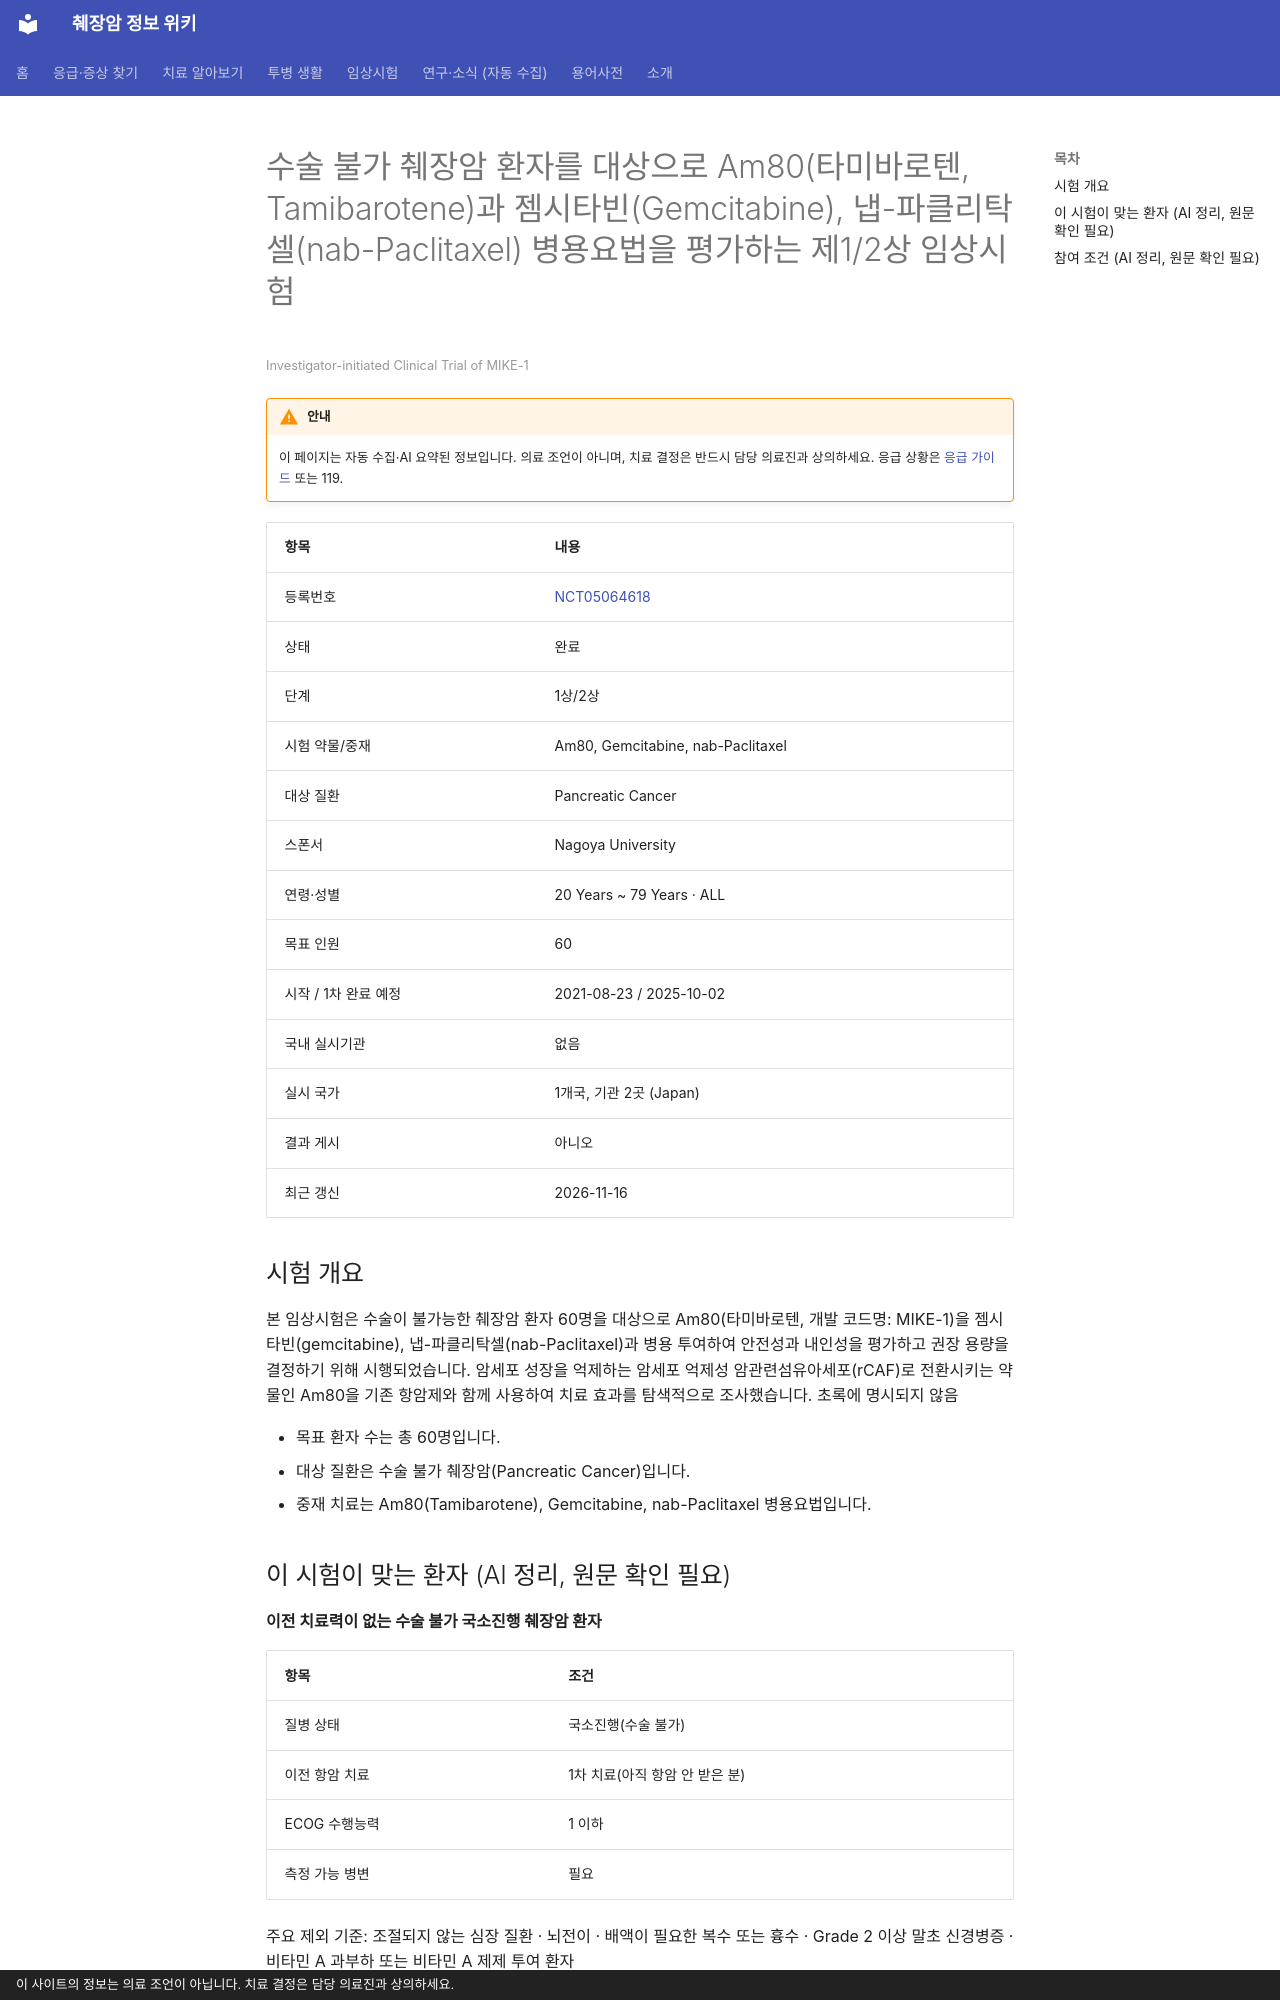

repository: hizorro88-rgb/papersearcher · page: _generated/trials/NCT05064618/index.html · generator: mkdocs · copyright: 이 사이트의 정보는 의료 조언이 아닙니다. 치료 결정은 담당 의료진과 상의하세요.

---
title: "NCT05064618 수술 불가 췌장암 환자를 대상으로 Am80(타미바로텐, Tamibarotene)과 젬시타빈(Gemcitab…"
description: "1상/2상 · 완료"
comments: true
search:
  boost: 0.4
---

# 수술 불가 췌장암 환자를 대상으로 Am80(타미바로텐, Tamibarotene)과 젬시타빈(Gemcitabine), 냅-파클리탁셀(nab-Paclitaxel) 병용요법을 평가하는 제1/2상 임상시험

<small>Investigator-initiated Clinical Trial of MIKE-1</small>

!!! warning "안내"
    이 페이지는 자동 수집·AI 요약된 정보입니다. 의료 조언이 아니며, 치료 결정은 반드시 담당 의료진과 상의하세요. 응급 상황은 [응급 가이드](../../guides/emergency/index.md) 또는 119.

| 항목 | 내용 |
|---|---|
| 등록번호 | [NCT05064618](https://clinicaltrials.gov/study/NCT05064618) |
| 상태 | 완료 |
| 단계 | 1상/2상 |
| 시험 약물/중재 | Am80, Gemcitabine, nab-Paclitaxel |
| 대상 질환 | Pancreatic Cancer |
| 스폰서 | Nagoya University |
| 연령·성별 | 20 Years ~ 79 Years · ALL |
| 목표 인원 | 60 |
| 시작 / 1차 완료 예정 | 2021-08-23 / 2025-10-02 |
| 국내 실시기관 | 없음 |
| 실시 국가 | 1개국, 기관 2곳 (Japan) |
| 결과 게시 | 아니오 |
| 최근 갱신 | 2026-11-16 |

## 시험 개요

본 임상시험은 수술이 불가능한 췌장암 환자 60명을 대상으로 Am80(타미바로텐, 개발 코드명: MIKE-1)을 젬시타빈(gemcitabine), 냅-파클리탁셀(nab-Paclitaxel)과 병용 투여하여 안전성과 내인성을 평가하고 권장 용량을 결정하기 위해 시행되었습니다. 암세포 성장을 억제하는 암세포 억제성 암관련섬유아세포(rCAF)로 전환시키는 약물인 Am80을 기존 항암제와 함께 사용하여 치료 효과를 탐색적으로 조사했습니다. 초록에 명시되지 않음

- 목표 환자 수는 총 60명입니다.
- 대상 질환은 수술 불가 췌장암(Pancreatic Cancer)입니다.
- 중재 치료는 Am80(Tamibarotene), Gemcitabine, nab-Paclitaxel 병용요법입니다.

## 이 시험이 맞는 환자 (AI 정리, 원문 확인 필요)

**이전 치료력이 없는 수술 불가 국소진행 췌장암 환자**

| 항목 | 조건 |
|---|---|
| 질병 상태 | 국소진행(수술 불가) |
| 이전 항암 치료 | 1차 치료(아직 항암 안 받은 분) |
| ECOG 수행능력 | 1 이하 |
| 측정 가능 병변 | 필요 |

주요 제외 기준: 조절되지 않는 심장 질환 · 뇌전이 · 배액이 필요한 복수 또는 흉수 · Grade 2 이상 말초 신경병증 · 비타민 A 과부하 또는 비타민 A 제제 투여 환자

내 상황에 맞는지 한 번에 보려면 [맞춤 임상시험 찾기](../../guides/trials/finder.md).
